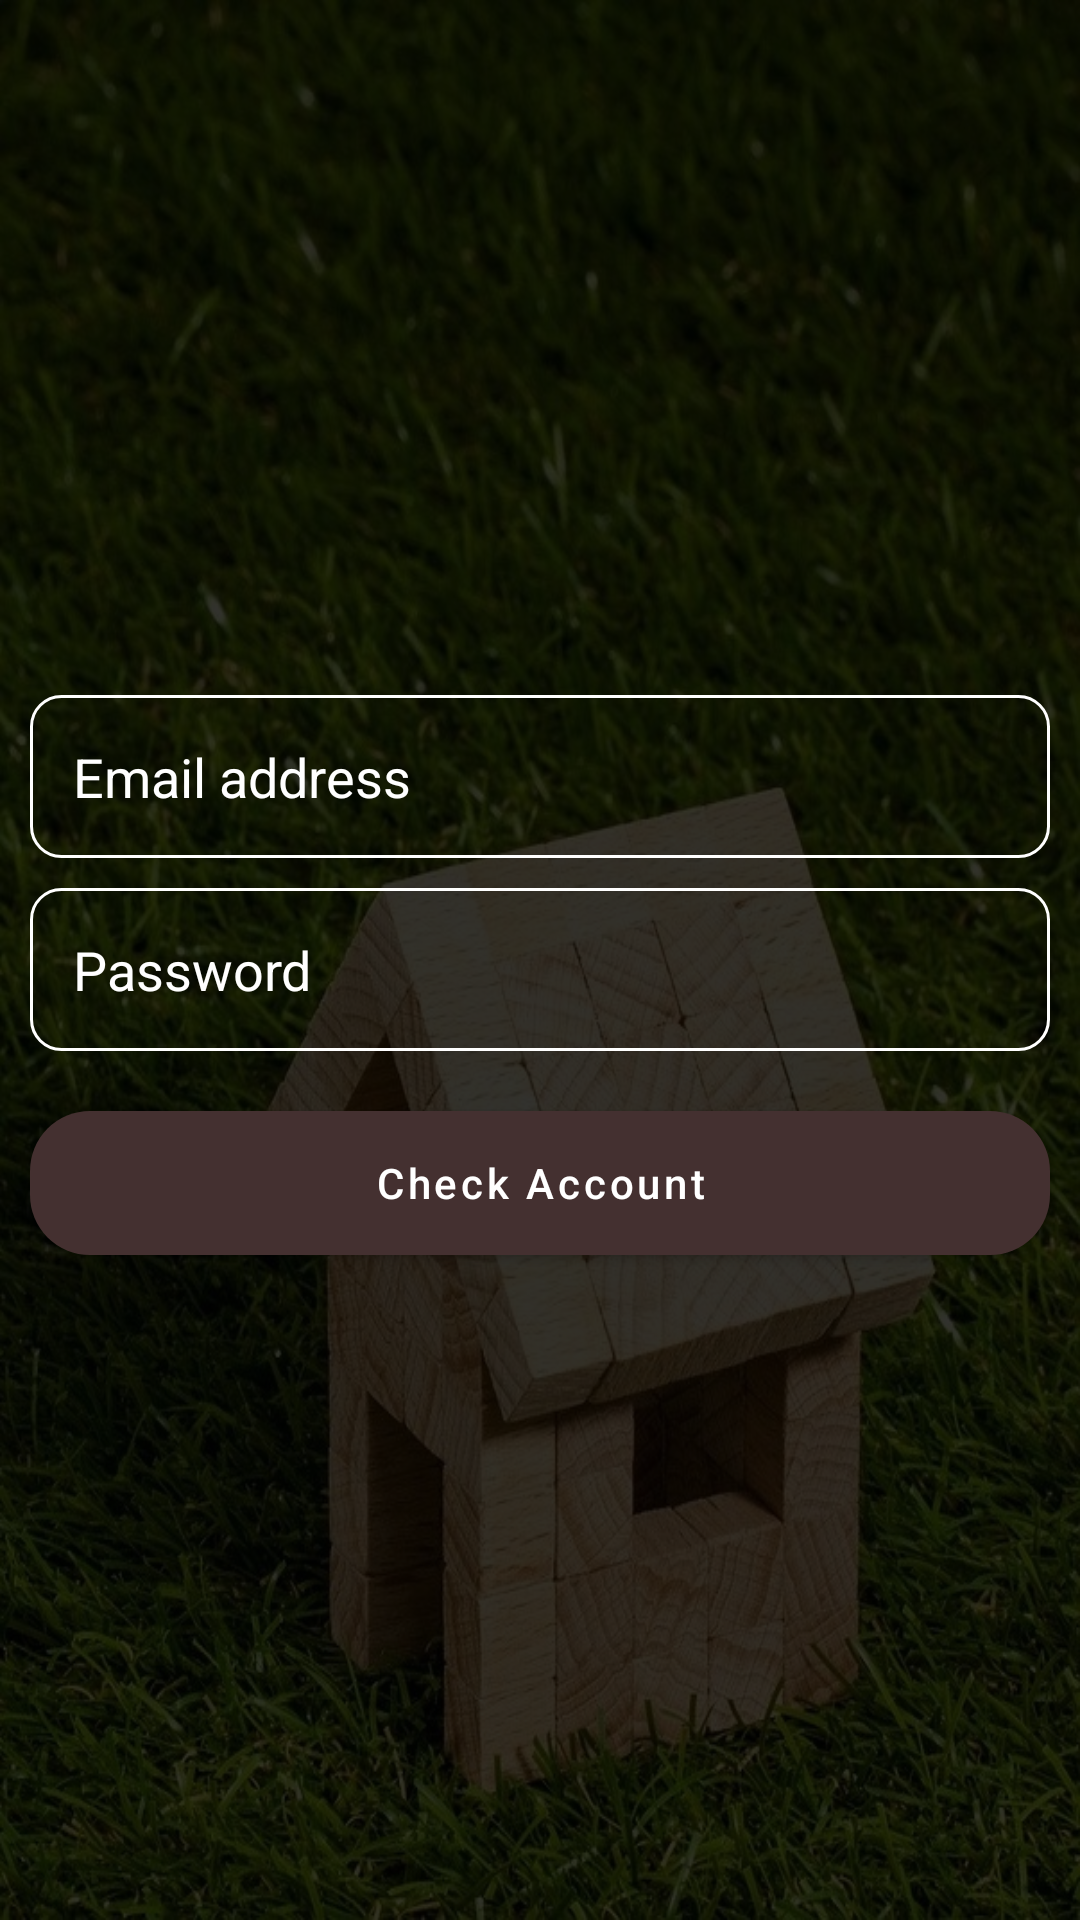

Android layout source for this screen:
<!-- AndroidManifest.xml: application theme Theme.Properties -->
<!-- res/layout/activity_registration.xml -->
<?xml version="1.0" encoding="utf-8"?>
<LinearLayout xmlns:android="http://schemas.android.com/apk/res/android"
    xmlns:app="http://schemas.android.com/apk/res-auto"
    xmlns:tools="http://schemas.android.com/tools"
    android:layout_width="match_parent"
    android:background="@drawable/main_background"
    android:orientation="vertical"
    android:gravity="center"
    android:layout_height="match_parent"
    tools:context=".Registration">

    <LinearLayout
        android:layout_margin="10dp"
        android:orientation="vertical"
        android:layout_width="match_parent"
        android:layout_height="wrap_content">

        <EditText
            android:drawableStart="@drawable/ic_action_email"
            android:textColor="@color/white"
            android:textColorHint="@color/white"
            android:background="@drawable/cool_edit_text"
            android:singleLine="true"
            android:inputType="textEmailAddress"
            android:layout_marginTop="10dp"
            android:id="@+id/etEmailAddress"
            android:hint=" Email address"
            android:layout_width="match_parent"
            android:layout_height="wrap_content"/>


        <EditText
            android:drawableStart="@drawable/ic_action_password"
            android:singleLine="true"
            android:inputType="textPassword"
            android:layout_marginTop="10dp"
            android:textColor="@color/white"
            android:textColorHint="@color/white"
            android:background="@drawable/cool_edit_text"
            android:id="@+id/etPassword"
            android:hint=" Password"
            android:layout_width="match_parent"
            android:layout_height="wrap_content"/>


    </LinearLayout>

    <Button
        android:background="@drawable/button_save_background"
        android:layout_margin="10dp"
        android:textColor="@android:color/white"
        android:textAllCaps="false"
        android:id="@+id/btnSignUp"
        android:text="Check Account"
        android:layout_width="match_parent"
        android:layout_height="wrap_content"/>

</LinearLayout>
<!-- resources referenced by this layout -->
<resources>
  <color name="white">#FFFFFFFF</color>
  <!-- drawable button_save_background (drawable) -->
  <?xml version="1.0" encoding="utf-8"?>
  <shape xmlns:android="http://schemas.android.com/apk/res/android">
  
    <solid
        android:color="@android:color/holo_green_dark"
        />
  
    <corners
        android:radius="20dp"
        />
  
    <padding
        android:left="20dp"
        android:right="20dp"
        android:top="15dp"
        android:bottom="15dp"
        />
  
  
  </shape>
  <!-- drawable cool_edit_text (drawable) -->
  <?xml version="1.0" encoding="utf-8"?>
  <shape xmlns:android="http://schemas.android.com/apk/res/android">
  
      <corners
          android:radius="10dp"
          />
  
      <padding
          android:left="10dp"
          android:right="10dp"
          android:top="15dp"
          android:bottom="15dp"
          />
  
      <stroke
          android:width="1dp"
          android:color="@color/white"/>
  
  </shape>
  <!-- drawable main_background (drawable) -->
  <?xml version="1.0" encoding="UTF-8"?>
  <layer-list xmlns:android="http://schemas.android.com/apk/res/android">
      <item android:drawable="@drawable/house" />
      <item>
          <shape android:shape="rectangle">
              <gradient
                  android:angle="180"
                  android:endColor="#CD000000"
                  android:startColor="#CD000000"
                  android:type="linear" />
  
  
          </shape>
  
  
  
      </item>
  </layer-list>
  <style name="Theme.Properties" parent="Theme.MaterialComponents.DayNight.DarkActionBar">
          
          <item name="colorPrimary">@color/purple_500</item>
          <item name="colorPrimaryVariant">@color/purple_700</item>
          <item name="colorOnPrimary">@color/white</item>
          
          <item name="colorSecondary">@color/teal_200</item>
          <item name="colorSecondaryVariant">@color/teal_700</item>
          <item name="colorOnSecondary">@color/black</item>
          
          <item name="android:statusBarColor" tools:targetApi="l">?attr/colorPrimaryVariant</item>
          
      </style>
  <!-- drawable house: jpg bitmap (drawable, 219828 bytes) -->
  <color name="purple_500">#443030</color>
  <color name="purple_700">#301F1F</color>
  <color name="teal_200">#443030</color>
  <color name="teal_700">#443030</color>
  <color name="black">#FF000000</color>
</resources>
